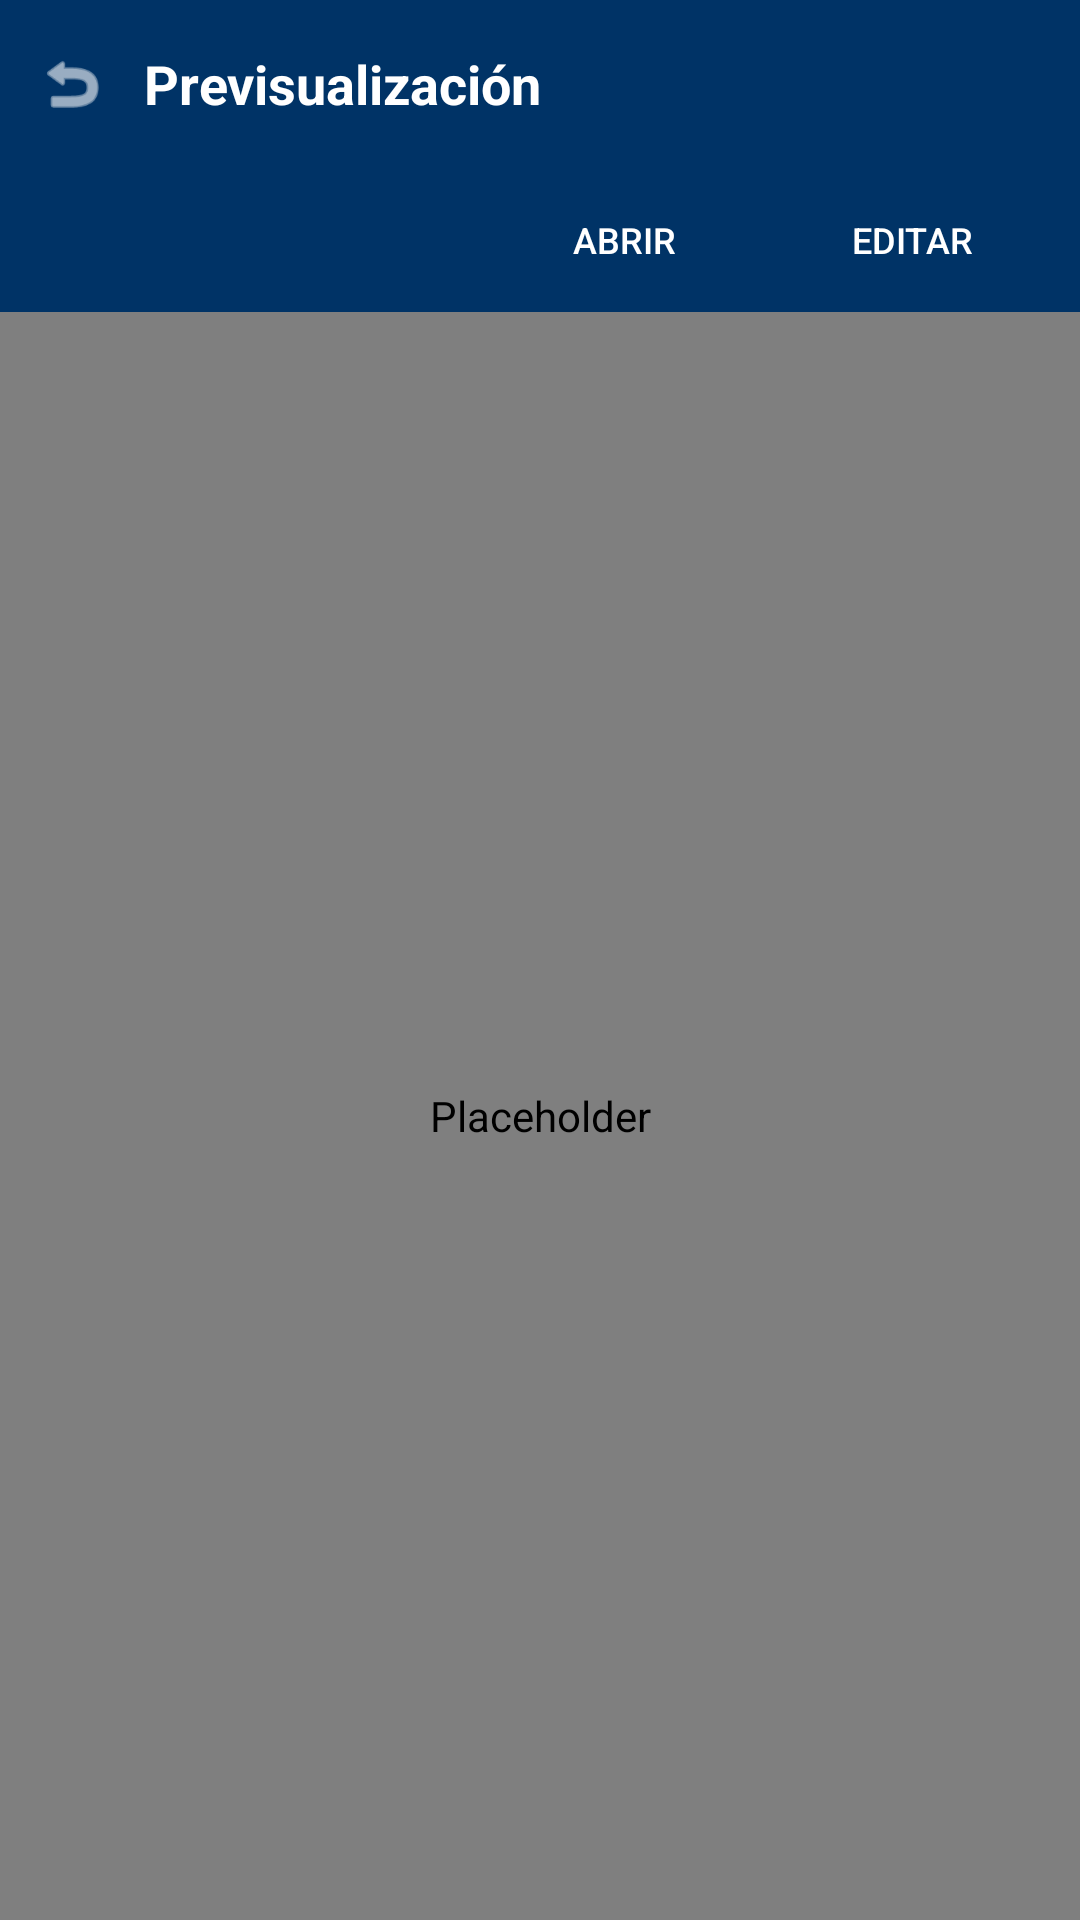

This screen was rendered from an Android layout file. Write that file and the resources it references.
<!-- AndroidManifest.xml: application theme Theme.AppCompat.Light.NoActionBar -->
<!-- res/layout/activity_pdf_preview.xml -->
<?xml version="1.0" encoding="utf-8"?>
<LinearLayout xmlns:android="http://schemas.android.com/apk/res/android"
    android:layout_width="match_parent"
    android:layout_height="match_parent"
    android:orientation="vertical">

    <LinearLayout
        android:id="@+id/rowHeader"
        android:layout_width="match_parent"
        android:layout_height="56dp"
        android:background="#003366"
        android:gravity="center_vertical"
        android:orientation="horizontal"
        android:paddingStart="12dp"
        android:paddingEnd="12dp">

        <ImageView
            android:id="@+id/btnBackPreview"
            android:layout_width="24dp"
            android:layout_height="24dp"
            android:contentDescription="@null"
            android:src="@android:drawable/ic_menu_revert"
            android:tint="@android:color/white" />

        <TextView
            android:id="@+id/txtTituloPreview"
            android:layout_width="wrap_content"
            android:layout_height="wrap_content"
            android:layout_marginStart="12dp"
            android:text="@string/preview_title"
            android:textColor="@android:color/white"
            android:textSize="18sp"
            android:textStyle="bold" />
    </LinearLayout>

    <LinearLayout
        android:id="@+id/rowActions"
        android:layout_width="match_parent"
        android:layout_height="48dp"
        android:background="#003366"
        android:gravity="center_vertical|end"
        android:orientation="horizontal"
        android:paddingStart="12dp"
        android:paddingEnd="12dp">

        <Button
            android:id="@+id/btnAbrirPdf"
            android:layout_width="wrap_content"
            android:layout_height="wrap_content"
            android:layout_marginEnd="8dp"
            android:background="@drawable/toolbar_open_button"
            android:text="@string/open"
            android:textColor="@android:color/white"
            android:textSize="12sp" />

        <Button
            android:id="@+id/btnEditarPdf"
            android:layout_width="wrap_content"
            android:layout_height="wrap_content"
            android:background="@drawable/toolbar_open_button"
            android:text="@string/edit"
            android:textColor="@android:color/white"
            android:textSize="12sp" />
    </LinearLayout>

    <com.comismar.informes.view.ui.ZoomableImageView
        android:id="@+id/pdfImage"
        android:layout_width="match_parent"
        android:layout_height="0dp"
        android:layout_weight="1"
        android:padding="12dp"
        android:adjustViewBounds="true"
        android:contentDescription="@null" />
</LinearLayout>
<!-- resources referenced by this layout -->
<resources>
  <string name="edit">EDITAR</string>
  <string name="open">ABRIR</string>
  <string name="preview_title">Previsualización</string>
</resources>
